Dataset: assets (GitHub, SirYorch/mobile-app-zernike-shape-signature). Classes: circle, square, triangle.

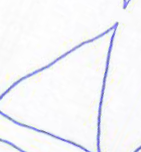
Label: triangle

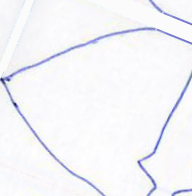
Label: triangle

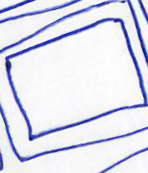
Label: square

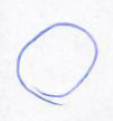
Label: circle

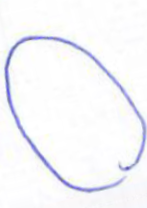
Label: circle

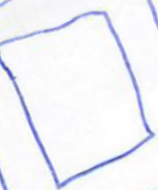
Label: square
